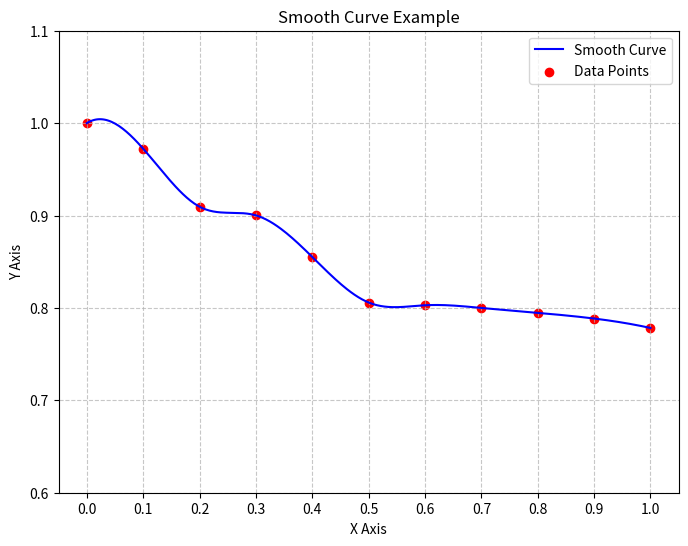

Recreate this plot in Python.
import matplotlib.pyplot as plt
import numpy as np
from scipy.interpolate import make_interp_spline

# 定义数据
x_values = np.array([0, 0.1, 0.2, 0.3, 0.4, 0.5, 0.6, 0.7, 0.8, 0.9, 1.0])
y_values = np.array([1.0, 0.97109313, 0.94208427, 0.90896111, 0.78664316, 0.79223301,
                     0.80166854, 0.83291585, 0.82682638, 0.78592757, 0.68645542])
y_values = np.array([1., 0.97228827,  0.90951168,  0.90015297, 0.85515135, 0.80585734,
 0.80288429, 0.79998087, 0.79464387, 0.78851276, 0.77830577])

# 使用 make_interp_spline 进行插值
x_new = np.linspace(x_values.min(), x_values.max(), 300)  # 生成更多的 x 值
spline = make_interp_spline(x_values, y_values, k=3)  # k=3 表示三次样条插值
y_smooth = spline(x_new)

# 绘制光滑曲线
plt.figure(figsize=(8, 6))
plt.plot(x_new, y_smooth, color='b', label='Smooth Curve')
plt.scatter(x_values, y_values, color='r', marker='o', label='Data Points')  # 标记原始数据点
plt.title('Smooth Curve Example')
plt.xlabel('X Axis')
plt.ylabel('Y Axis')
plt.xticks(np.arange(0, 1.1, 0.1))  # 设置 x 轴刻度
plt.yticks(np.arange(0.6, 1.1, 0.1))  # 设置 y 轴刻度
plt.grid(True, linestyle='--', alpha=0.7)
plt.legend()

# 显示图形
plt.show()
